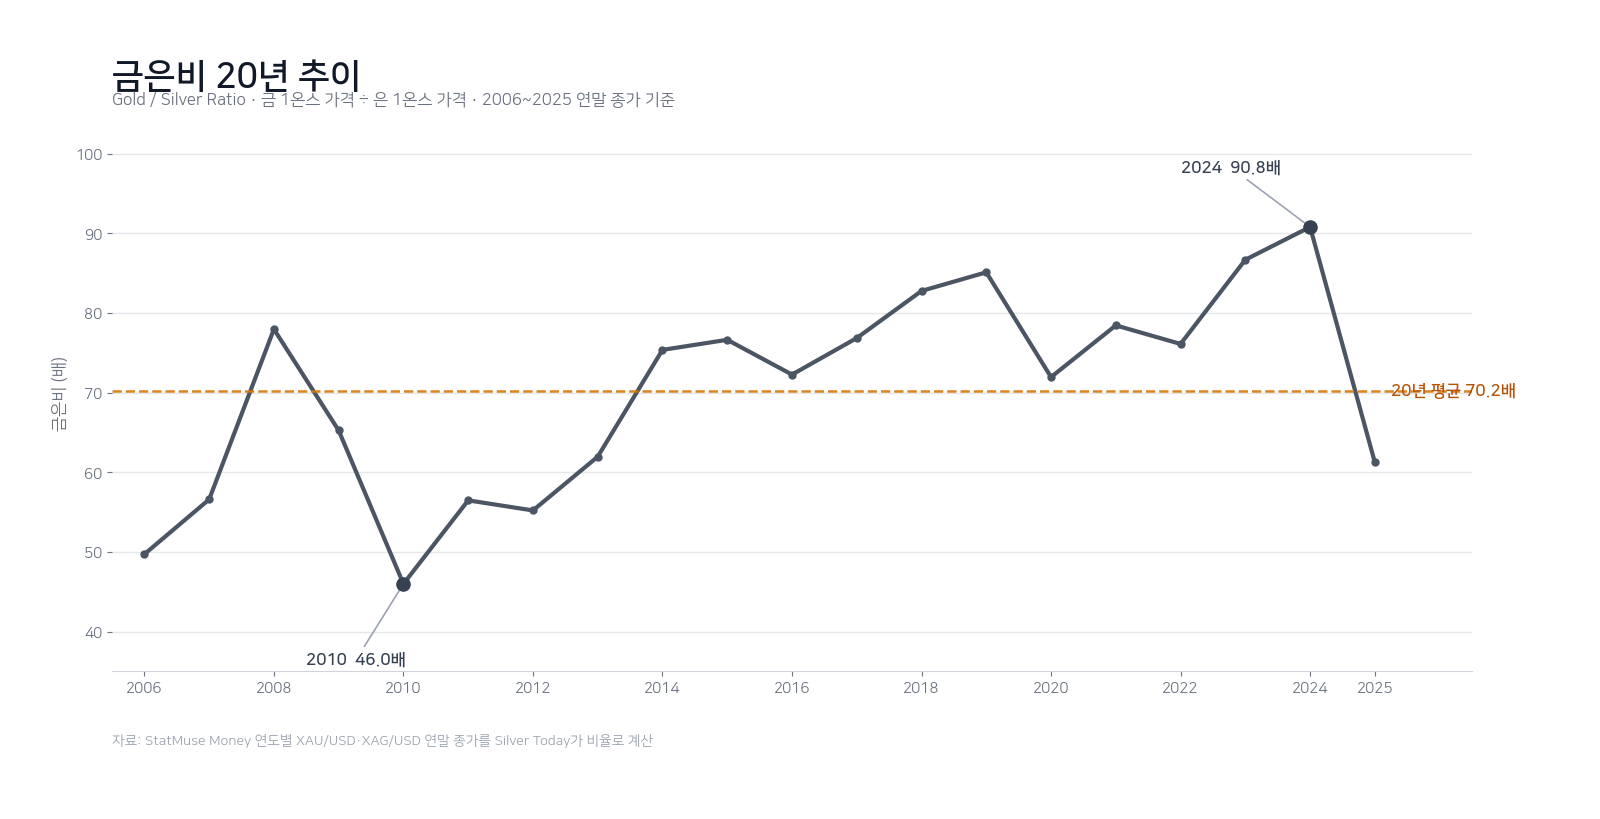

Source data for this figure (header and first rows):
year, gold_close_usd_oz, silver_close_usd_oz, gold_silver_ratio
2006, 636.8, 12.81, 49.71
2007, 833.6, 14.73, 56.59
2008, 880.2, 11.29, 77.96
2009, 1096, 16.80, 65.25
2010, 1421, 30.91, 45.99
2011, 1564, 27.70, 56.47
2012, 1675, 30.34, 55.21
2013, 1206, 19.46, 61.95
2014, 1184, 15.71, 75.36
2015, 1061, 13.85, 76.63
2016, 1152, 15.94, 72.26
2017, 1303, 16.95, 76.85
2018, 1283, 15.50, 82.76
2019, 1517, 17.83, 85.10
2020, 1896, 26.36, 71.95
2021, 1828, 23.31, 78.44
2022, 1824, 23.96, 76.11
2023, 2063, 23.80, 86.68
2024, 2624, 28.90, 90.79
2025, 4315, 70.46, 61.24
